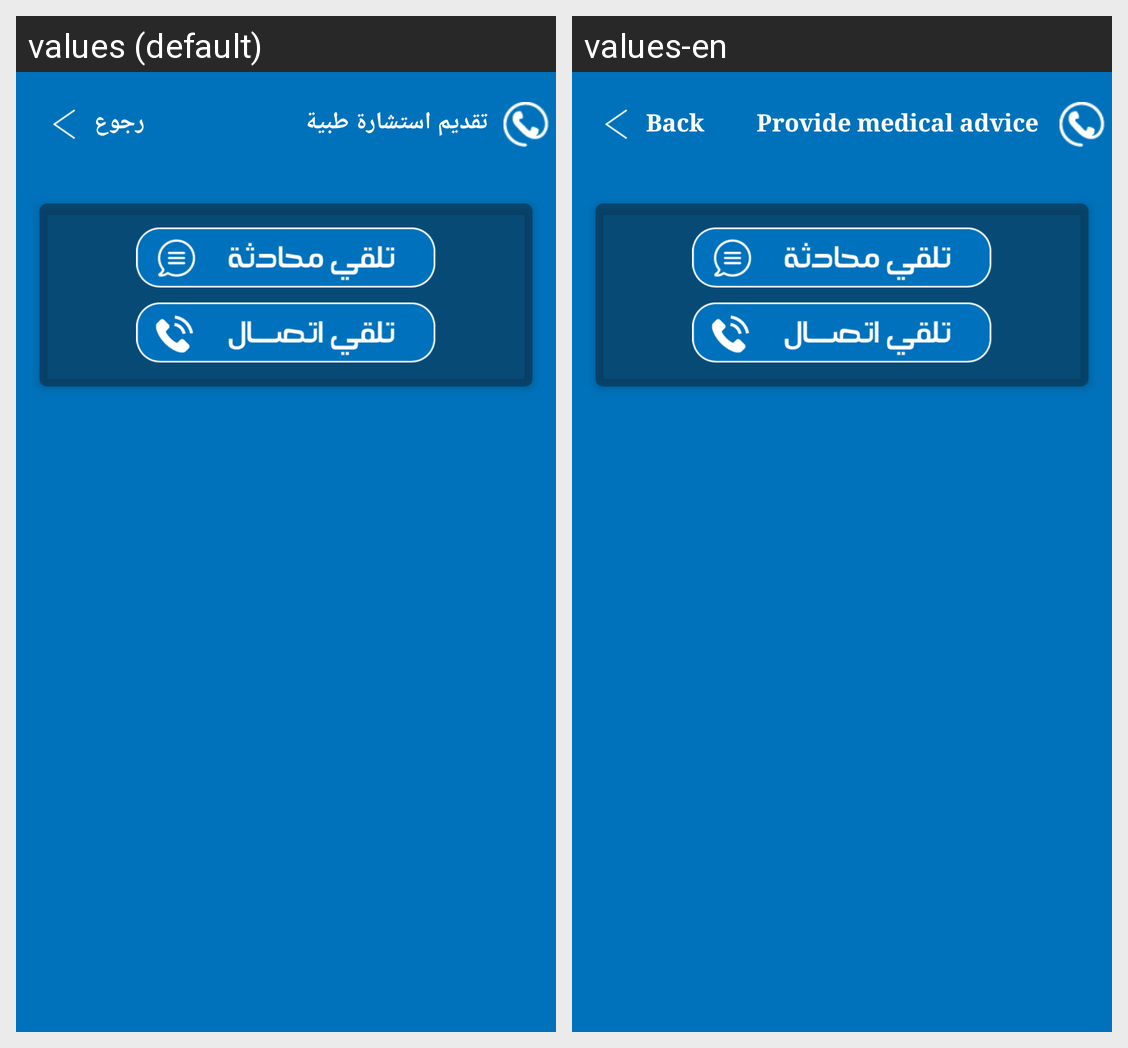

Translations of the strings shown on this Android screen, per locale in the grid:
Android screen res/layout/activity_offer_help.xml rendered under 2 locales, left to right: values (default), values-en. Device: Nexus 5 (rendered at 1080×1920; each locale shown at half size, 540×960, under a caption strip naming it); theme AppThemeWithNoActionBar.
Strings drawn on this screen, with the default value and each locale's value (text and hints the layout hard-codes, and strings that could not be matched under every locale, appear in the picture but are not listed):

back
  values: رجوع
  values-en: Back

offer_help
  values: تقديم استشارة طبية
  values-en: Provide medical advice
